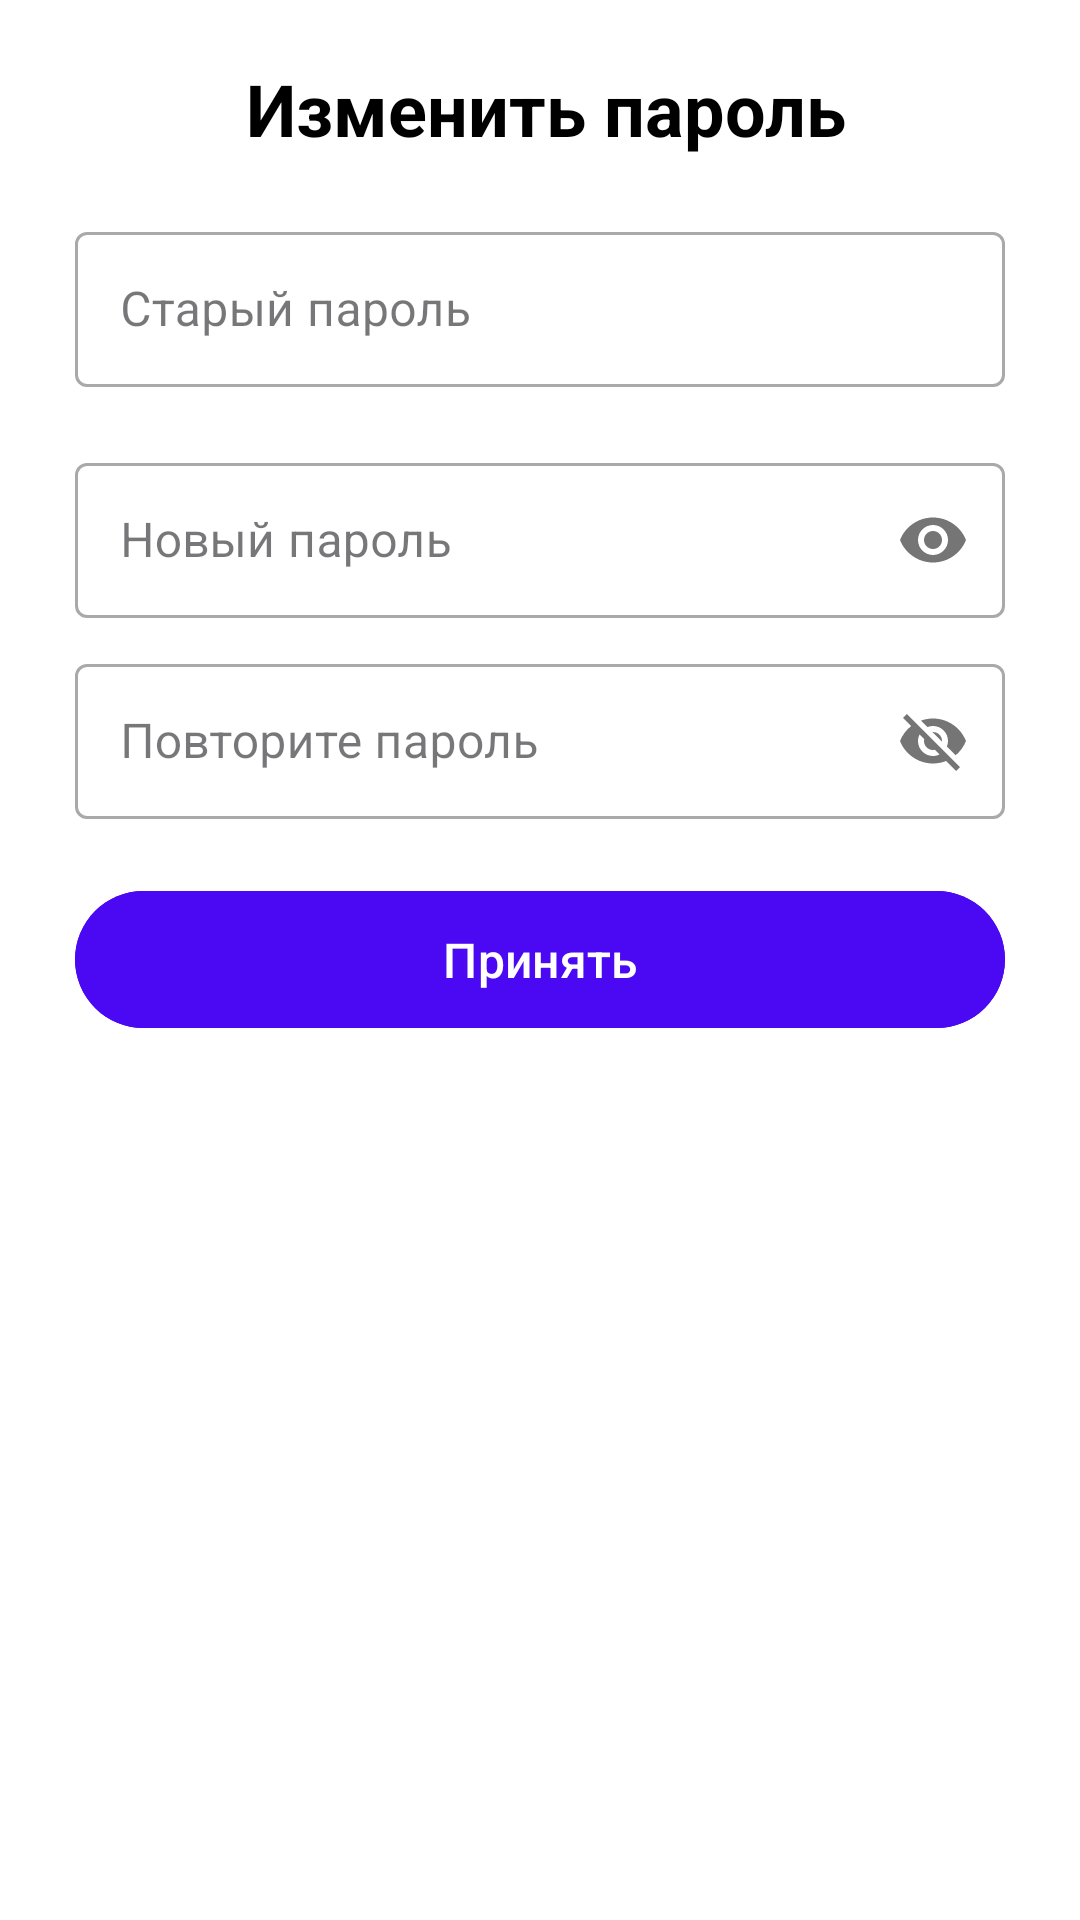

This screen was rendered from an Android layout file. Write that file and the resources it references.
<!-- AndroidManifest.xml: application theme Theme.AndroidLabs -->
<!-- res/layout/fragment_password_change.xml -->
<?xml version="1.0" encoding="utf-8"?>
<androidx.constraintlayout.widget.ConstraintLayout
    xmlns:android="http://schemas.android.com/apk/res/android"
    xmlns:app="http://schemas.android.com/apk/res-auto"
    xmlns:tools="http://schemas.android.com/tools"
    android:layout_width="match_parent"
    android:layout_height="match_parent"
    android:fitsSystemWindows="true"
    android:background="@color/white">


    <ImageView
        android:id="@+id/icons_arrow"
        android:layout_width="32dp"
        android:layout_height="32dp"
        android:layout_marginTop="20dp"
        android:layout_marginStart="20dp"
        android:layout_marginEnd="20dp"
        android:background="?attr/selectableItemBackgroundBorderless"
        android:clickable="true"
        android:focusable="true"
        app:layout_constraintStart_toStartOf="parent"
        app:layout_constraintTop_toTopOf="parent"
        android:src="@drawable/ic_arrow_back" />

    <TextView
        android:id="@+id/textView"
        android:layout_width="0dp"
        android:layout_height="32dp"
        android:layout_marginStart="30dp"
        android:layout_marginEnd="60dp"
        android:text="Изменить пароль"
        android:textColor="@color/black"
        android:textSize="24sp"
        android:textStyle="bold"
        app:layout_constraintEnd_toEndOf="parent"
        app:layout_constraintTop_toTopOf="@id/icons_arrow"
        app:layout_constraintStart_toEndOf="@id/icons_arrow" />


    <com.google.android.material.textfield.TextInputLayout
        style="@style/Widget.MaterialComponents.TextInputLayout.OutlinedBox"
        android:id="@+id/login"
        android:layout_width="0dp"
        android:layout_marginTop="20dp"
        android:layout_marginBottom="10dp"
        android:layout_marginStart="25dp"
        android:layout_marginEnd="25dp"
        android:textSize="16sp"
        android:layout_height="wrap_content"
        app:layout_constraintEnd_toEndOf="parent"
        app:layout_constraintStart_toStartOf="parent"
        app:layout_constraintTop_toBottomOf="@id/icons_arrow">
        <com.google.android.material.textfield.TextInputEditText
            android:layout_width="match_parent"
            android:layout_height="wrap_content"
            android:padding="15dp"
            android:hint="Старый пароль" />
    </com.google.android.material.textfield.TextInputLayout>

    <com.google.android.material.textfield.TextInputLayout
        style="@style/Widget.MaterialComponents.TextInputLayout.OutlinedBox"
        android:id="@+id/password_toggle"
        android:layout_width="0dp"
        android:layout_marginTop="20dp"
        android:layout_marginBottom="10dp"
        android:layout_marginStart="25dp"
        android:layout_marginEnd="25dp"
        android:textSize="16sp"
        android:layout_height="wrap_content"
        app:layout_constraintEnd_toEndOf="parent"
        app:layout_constraintStart_toStartOf="parent"
        app:layout_constraintTop_toBottomOf="@id/login"
        app:passwordToggleEnabled="true">
        <com.google.android.material.textfield.TextInputEditText
            android:inputType="textPassword"
            android:layout_width="match_parent"
            android:layout_height="wrap_content"
            android:padding="15dp"
            android:hint="Новый пароль" />
    </com.google.android.material.textfield.TextInputLayout>

    <com.google.android.material.textfield.TextInputLayout
        style="@style/Widget.MaterialComponents.TextInputLayout.OutlinedBox"
        android:id="@+id/password_toggle2"
        android:layout_width="0dp"
        android:layout_marginTop="10dp"
        android:layout_marginBottom="10dp"
        android:layout_marginStart="25dp"
        android:layout_marginEnd="25dp"
        android:textSize="16sp"
        android:layout_height="wrap_content"
        app:layout_constraintEnd_toEndOf="parent"
        app:layout_constraintStart_toStartOf="parent"
        app:layout_constraintTop_toBottomOf="@id/password_toggle"
        app:passwordToggleEnabled="true">
        <com.google.android.material.textfield.TextInputEditText
            android:layout_width="match_parent"
            android:layout_height="wrap_content"
            android:padding="15dp"
            android:hint="Повторите пароль" />
    </com.google.android.material.textfield.TextInputLayout>

    <com.google.android.material.button.MaterialButton
        android:id="@+id/register"
        android:layout_width="0dp"
        android:layout_height="wrap_content"
        android:backgroundTint="@color/blue"
        android:text="Принять"
        android:textAllCaps="false"
        android:textColor="@color/white"
        android:padding="12dp"
        android:textSize="16sp"
        android:layout_marginTop="20dp"
        android:layout_marginStart="25dp"
        android:layout_marginEnd="25dp"
        app:layout_constraintTop_toBottomOf="@id/password_toggle2"
        app:layout_constraintStart_toStartOf="parent"
        app:layout_constraintEnd_toEndOf="parent" />




</androidx.constraintlayout.widget.ConstraintLayout>
<!-- resources referenced by this layout -->
<resources>
  <color name="black">#FF000000</color>
  <color name="blue">#4B09F3</color>
  <color name="white">#FFFFFFFF</color>
  <style name="Theme.AndroidLabs" parent="Base.Theme.Labs" />
  <style name="Base.Theme.Labs" parent="Theme.Material3.DayNight.NoActionBar">
          
          
      </style>
</resources>
